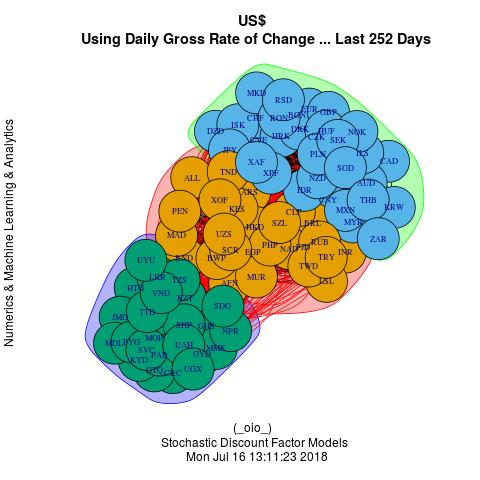

The file beside this chart, header and first rows:
, StationaryDistribution, Membership, QuantileSR.10, QuantileSR.25, QuantileSR.35, QuantileSR.45, QuantileSR.50, QuantileSR.65, QuantileSR.75, QuantileSR.85, QuantileSR.95, COUNTRY
AFN, 0.00931, 1, 0.9934, 0.9978, 0.9992, 0.9999, 1, 1.001, 1.003, 1.005, 1.01, Afghani
ARS, 0.00452, 1, 0.9939, 0.9977, 0.9992, 1, 1, 1.003, 1.004, 1.008, 1.016, Argentine Peso
ALL, 0.0086, 1, 0.9862, 0.9953, 0.9971, 0.9989, 0.9996, 1.003, 1.005, 1.008, 1.017, Lek
BND, 0.00984, 1, 0.9925, 0.9975, 0.9989, 0.9995, 0.9999, 1, 1.002, 1.004, 1.012, Brunei Dollar
BWP, 0.0082, 1, 0.9929, 0.9963, 0.9985, 0.9998, 1, 1.002, 1.003, 1.005, 1.01, Pula
BRL, 0.00615, 1, 0.9928, 0.9965, 0.9989, 0.9998, 1, 1.003, 1.006, 1.009, 1.015, Brazilian Real
CLP, 0.00464, 1, 0.9888, 0.996, 0.9978, 0.9997, 1, 1.003, 1.005, 1.007, 1.015, Chilean Peso Unidades de fomento
EGP, 0.00588, 1, 0.998, 0.999, 0.9995, 0.9998, 1, 1, 1.001, 1.002, 1.003, Egyptian Pound
FJD, 0.00475, 1, 0.9933, 0.9975, 0.9995, 1, 1, 1.002, 1.003, 1.005, 1.009, Fiji Dollar
HKD, 0.00396, 1, 0.9997, 0.9999, 1, 1, 1, 1, 1, 1, 1, Hong Kong Dollar
INR, 0.0065, 1, 0.9964, 0.9981, 0.999, 0.9999, 1, 1.001, 1.002, 1.003, 1.006, Indian Rupee
KES, 0.00459, 1, 0.9972, 0.999, 0.9997, 0.9999, 1, 1, 1.001, 1.002, 1.005, Kenyan Shilling
LSL, 0.00661, 1, 0.9892, 0.9947, 0.9978, 1, 1, 1.002, 1.006, 1.008, 1.017, Rand Loti
MAD, 0.00589, 1, 0.9761, 0.9966, 0.9982, 0.9995, 1, 1.002, 1.004, 1.022, 1.027, Moroccan Dirham
MUR, 0.00535, 1, 0.9932, 0.9969, 0.9986, 0.9997, 1, 1.001, 1.003, 1.006, 1.011, Mauritius Rupee
NAD, 0.00738, 1, 0.989, 0.9937, 0.997, 0.9992, 1, 1.002, 1.005, 1.008, 1.019, Rand Namibia Dollar
PHP, 0.005, 1, 0.9963, 0.9982, 0.9988, 0.9996, 1, 1.001, 1.003, 1.003, 1.005, Philippine Peso
PEN, 0.00891, 1, 0.9824, 0.997, 0.9983, 0.9995, 1, 1.002, 1.003, 1.007, 1.021, Nuevo Sol
RUB, 0.00581, 1, 0.992, 0.9959, 0.9975, 0.9992, 1, 1.002, 1.004, 1.007, 1.009, Russian Ruble
SCR, 0.00528, 1, 0.9776, 0.994, 0.9983, 0.9998, 0.9999, 1.001, 1.007, 1.017, 1.04, Seychelles Rupee
SZL, 0.00936, 1, 0.9875, 0.993, 0.9961, 0.9992, 1, 1.003, 1.006, 1.01, 1.018, Lilangeni
TWD, 0.00618, 1, 0.9968, 0.9987, 0.9993, 0.9998, 1, 1.001, 1.001, 1.003, 1.004, New Taiwan Dollar
TRY, 0.00585, 1, 0.9918, 0.996, 0.9982, 0.9999, 1.001, 1.003, 1.006, 1.009, 1.018, Turkish Lira
TND, 0.00439, 1, 0.9881, 0.9952, 0.9976, 0.9998, 1, 1.003, 1.005, 1.009, 1.016, Tunisian Dinar
XOF, 0.00712, 1, 0.9926, 0.9962, 0.9975, 0.9991, 0.9997, 1.002, 1.004, 1.006, 1.012, CFA Franc BCEAO
UZS, 0.00677, 1, 0.996, 0.9983, 0.9991, 0.9997, 0.9999, 1, 1.001, 1.003, 1.006, Uzbekistan Sum
CAD, 0.00751, 2, 0.9948, 0.9973, 0.9991, 1, 1.001, 1.002, 1.003, 1.004, 1.007, Canadian Dollar
AUD, 0.01172, 2, 0.9946, 0.9971, 0.9985, 0.9996, 1, 1.002, 1.003, 1.005, 1.009, Australian Dollar
CNY, 0.00567, 2, 0.9965, 0.9983, 0.9991, 0.9997, 0.9999, 1.001, 1.001, 1.003, 1.005, Yuan Renminbi
BGN, 0.02294, 2, 0.9945, 0.9967, 0.9976, 0.9992, 0.9996, 1.002, 1.003, 1.005, 1.008, Bulgarian Lev
CVE, 0.01497, 2, 0.9949, 0.997, 0.9983, 0.9994, 0.9998, 1.002, 1.003, 1.004, 1.007, Cape Verde Escudo
CZK, 0.02497, 2, 0.9935, 0.9964, 0.9979, 0.9994, 0.9998, 1.002, 1.003, 1.006, 1.008, Czech Koruna
CHF, 0.00837, 2, 0.9949, 0.9972, 0.9985, 0.9999, 1, 1.002, 1.003, 1.004, 1.007, Swiss Franc
HRK, 0.02528, 2, 0.9946, 0.997, 0.9978, 0.9994, 1, 1.001, 1.003, 1.005, 1.009, Croatian Kuna
DKK, 0.03298, 2, 0.995, 0.9971, 0.998, 0.9993, 0.9998, 1.002, 1.003, 1.005, 1.007, Danish Krone
DZD, 0.00678, 2, 0.9979, 0.9991, 0.9995, 0.9998, 1, 1.001, 1.001, 1.002, 1.004, Algerian Dinar
EUR, 0.03377, 2, 0.995, 0.9971, 0.9981, 0.9993, 0.9998, 1.002, 1.003, 1.004, 1.007, Euro
GBP, 0.00616, 2, 0.9941, 0.9972, 0.9983, 0.9993, 0.9997, 1.002, 1.003, 1.005, 1.008, Pound Sterling
HUF, 0.02293, 2, 0.9931, 0.9966, 0.9984, 0.9995, 1, 1.002, 1.004, 1.006, 1.009, Forint
IDR, 0.00711, 2, 0.9968, 0.9989, 0.9993, 1, 1, 1.001, 1.002, 1.003, 1.005, Rupiah
ILS, 0.00491, 2, 0.9955, 0.9977, 0.9984, 0.9997, 0.9999, 1.001, 1.003, 1.004, 1.006, New Israeli Sheqel
ISK, 0.00869, 2, 0.9935, 0.9966, 0.9982, 0.9999, 1, 1.002, 1.004, 1.006, 1.009, Iceland Krona
JPY, 0.00525, 2, 0.9939, 0.9969, 0.9984, 0.9997, 0.9999, 1.002, 1.003, 1.005, 1.008, Yen
KRW, 0.00641, 2, 0.9946, 0.9969, 0.9984, 0.9996, 1, 1.002, 1.003, 1.005, 1.008, Won
MYR, 0.00533, 2, 0.9966, 0.9985, 0.9993, 0.9999, 1, 1.001, 1.001, 1.002, 1.003, Malaysian Ringgit
MKD, 0.01285, 2, 0.9937, 0.9969, 0.998, 0.9996, 1, 1.002, 1.003, 1.005, 1.008, Denar
MXN, 0.00638, 2, 0.992, 0.9958, 0.9973, 0.999, 1, 1.003, 1.005, 1.007, 1.012, Mexican Peso Mexican Unidad de Inversion…
NOK, 0.01268, 2, 0.9929, 0.9963, 0.998, 0.9991, 0.9997, 1.002, 1.003, 1.006, 1.01, Norwegian Krone
NZD, 0.00799, 2, 0.9935, 0.9968, 0.998, 0.9996, 1.001, 1.003, 1.004, 1.006, 1.009, New Zealand Dollar
PLN, 0.02359, 2, 0.9935, 0.996, 0.9976, 0.9989, 0.9996, 1.002, 1.003, 1.006, 1.011, Zloty
RON, 0.01982, 2, 0.9945, 0.9969, 0.9981, 0.9997, 1, 1.002, 1.003, 1.004, 1.008, New Leu
RSD, 0.01138, 2, 0.9931, 0.9964, 0.9978, 0.9991, 0.9998, 1.002, 1.004, 1.006, 1.009, Serbian Dinar
SEK, 0.0133, 2, 0.9931, 0.9965, 0.9981, 0.9993, 1, 1.002, 1.004, 1.006, 1.01, Swedish Krona
SGD, 0.01687, 2, 0.9968, 0.9983, 0.9991, 0.9997, 0.9999, 1.001, 1.002, 1.003, 1.004, Singapore Dollar
THB, 0.00946, 2, 0.9973, 0.9983, 0.9989, 0.9994, 0.9999, 1.001, 1.001, 1.003, 1.004, Baht
ZAR, 0.00784, 2, 0.9896, 0.9948, 0.9964, 0.999, 0.9997, 1.004, 1.006, 1.009, 1.014, Rand
XPF, 0.02159, 2, 0.9943, 0.9966, 0.998, 0.9994, 0.9999, 1.001, 1.003, 1.005, 1.007, CFP Franc
XAF, 0.01228, 2, 0.9945, 0.9969, 0.9988, 0.9996, 1, 1.002, 1.003, 1.004, 1.007, CFA Franc BEAC
CRC, 0.02092, 3, 0.996, 0.9983, 0.9992, 0.9998, 1, 1.001, 1.001, 1.003, 1.007, Costa Rican Colon
GHS, 0.00639, 3, 0.9929, 0.9977, 0.9989, 1, 1, 1.001, 1.003, 1.006, 1.011, Cedi
... 22 more rows
